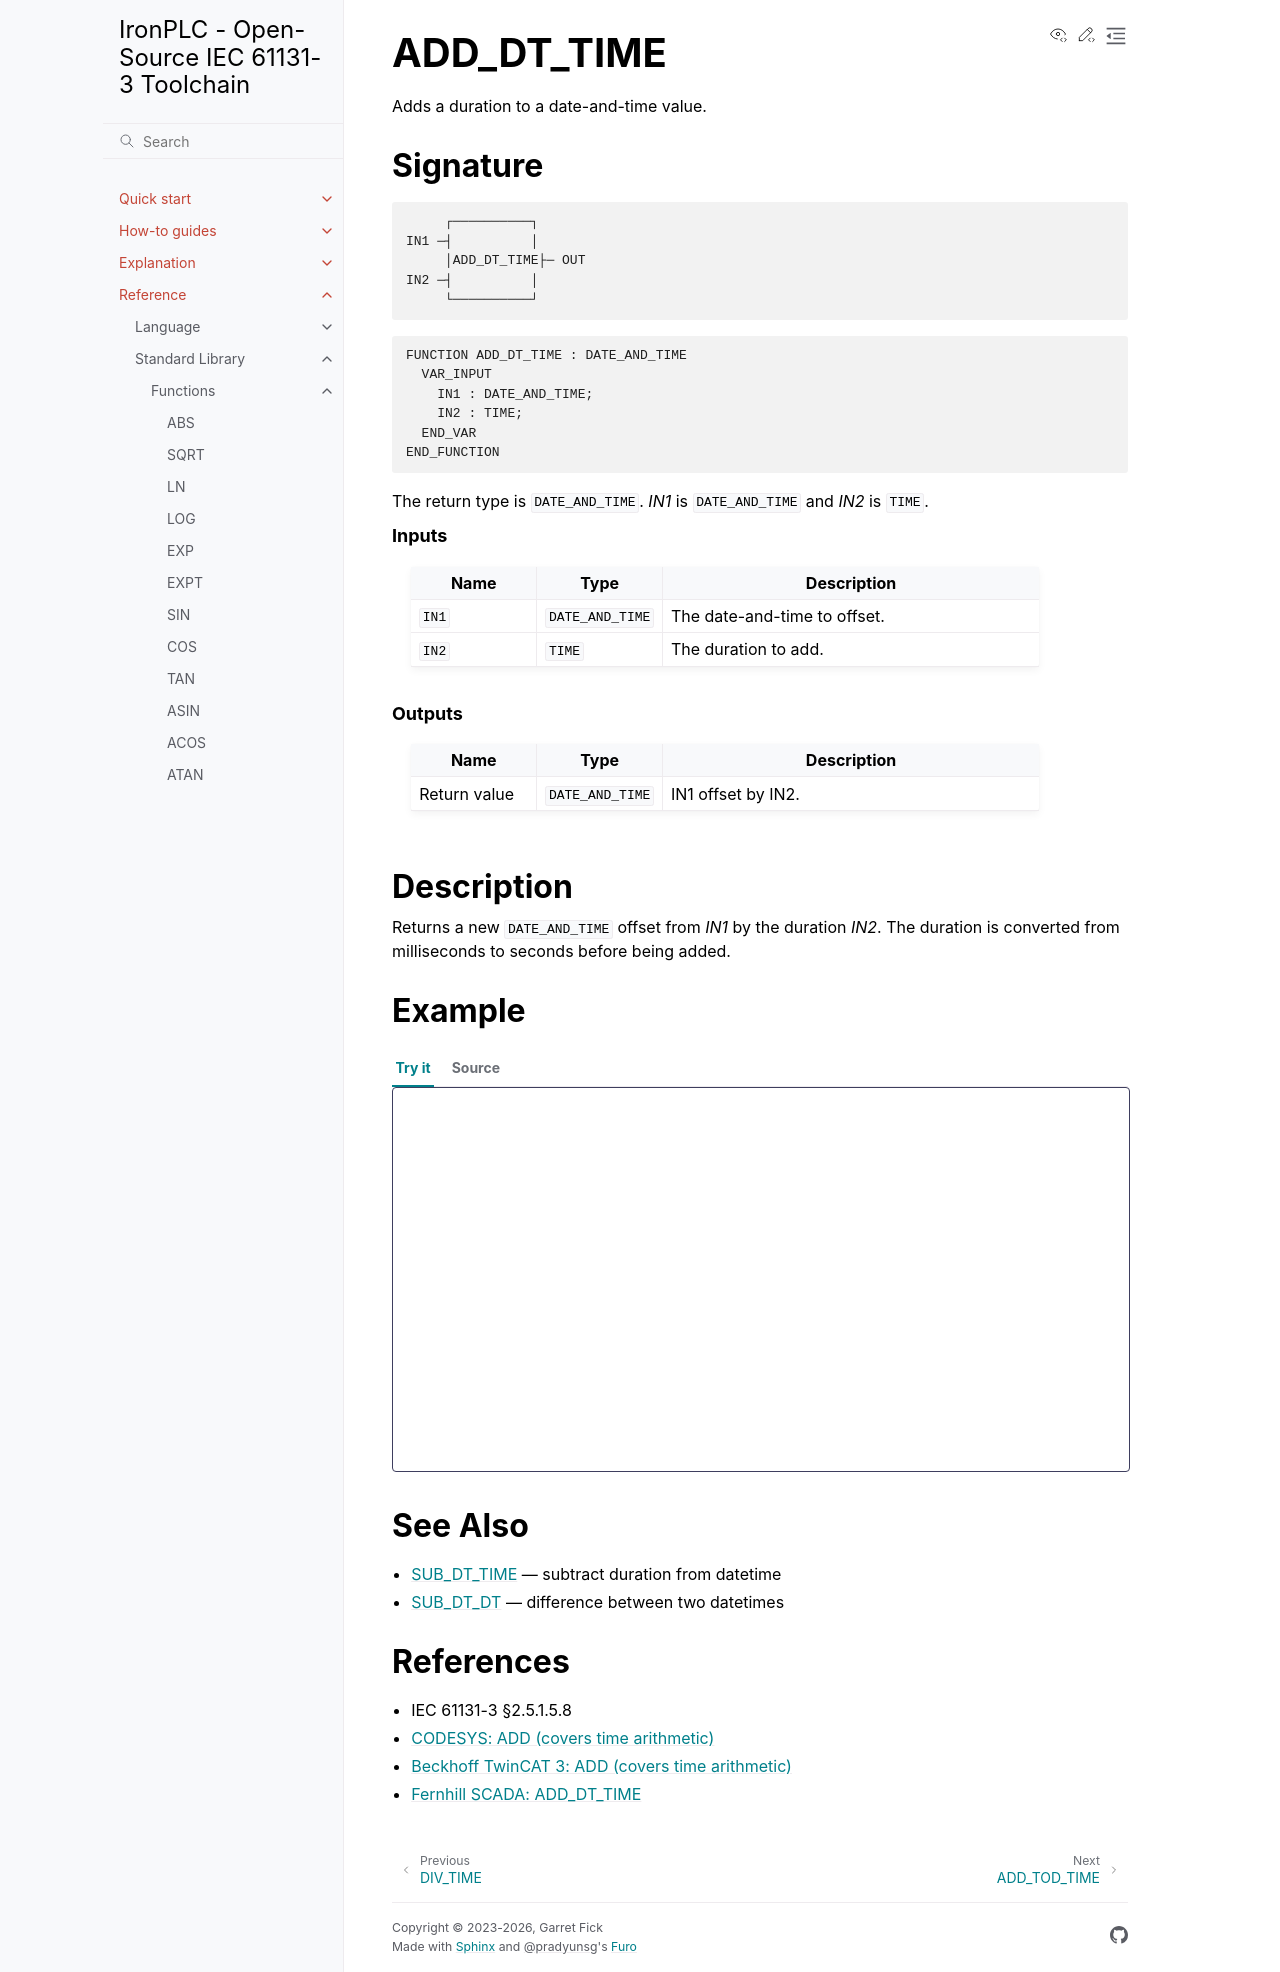

repository: ironplc/ironplc · page: reference/standard-library/functions/add_dt_time.html · generator: sphinx

===========
ADD_DT_TIME
===========

Adds a duration to a date-and-time value.

Signature
---------

.. code-block:: text

            ┌──────────┐
       IN1 ─┤          │
            │ADD_DT_TIME├─ OUT
       IN2 ─┤          │
            └──────────┘

.. code-block:: text

   FUNCTION ADD_DT_TIME : DATE_AND_TIME
     VAR_INPUT
       IN1 : DATE_AND_TIME;
       IN2 : TIME;
     END_VAR
   END_FUNCTION

The return type is ``DATE_AND_TIME``. *IN1* is ``DATE_AND_TIME`` and
*IN2* is ``TIME``.

.. rubric:: Inputs

.. list-table::
   :header-rows: 1
   :widths: 20 20 60
   :align: left

   * - Name
     - Type
     - Description
   * - ``IN1``
     - ``DATE_AND_TIME``
     - The date-and-time to offset.
   * - ``IN2``
     - ``TIME``
     - The duration to add.

.. rubric:: Outputs

.. list-table::
   :header-rows: 1
   :widths: 20 20 60
   :align: left

   * - Name
     - Type
     - Description
   * - Return value
     - ``DATE_AND_TIME``
     - IN1 offset by IN2.

Description
-----------

Returns a new ``DATE_AND_TIME`` offset from *IN1* by the duration *IN2*.
The duration is converted from milliseconds to seconds before being added.

Example
-------

.. playground-with-program::
   :vars: result : DATE_AND_TIME;

   result := ADD_DT_TIME(DT#2000-01-01-00:00:00, T#1h);

See Also
--------

* :doc:`sub_dt_time` — subtract duration from datetime
* :doc:`sub_dt_dt` — difference between two datetimes

References
----------

* IEC 61131-3 §2.5.1.5.8
* `CODESYS: ADD (covers time arithmetic) <https://content.helpme-codesys.com/en/CODESYS%20Development%20System/_cds_operator_add.html>`_
* `Beckhoff TwinCAT 3: ADD (covers time arithmetic) <https://infosys.beckhoff.com/content/1033/tc3_plc_intro/18014401038341259.html>`_
* `Fernhill SCADA: ADD_DT_TIME <https://www.fernhillsoftware.com/help/iec-61131/common-elements/date-time-functions/time-add-dt.html>`_
